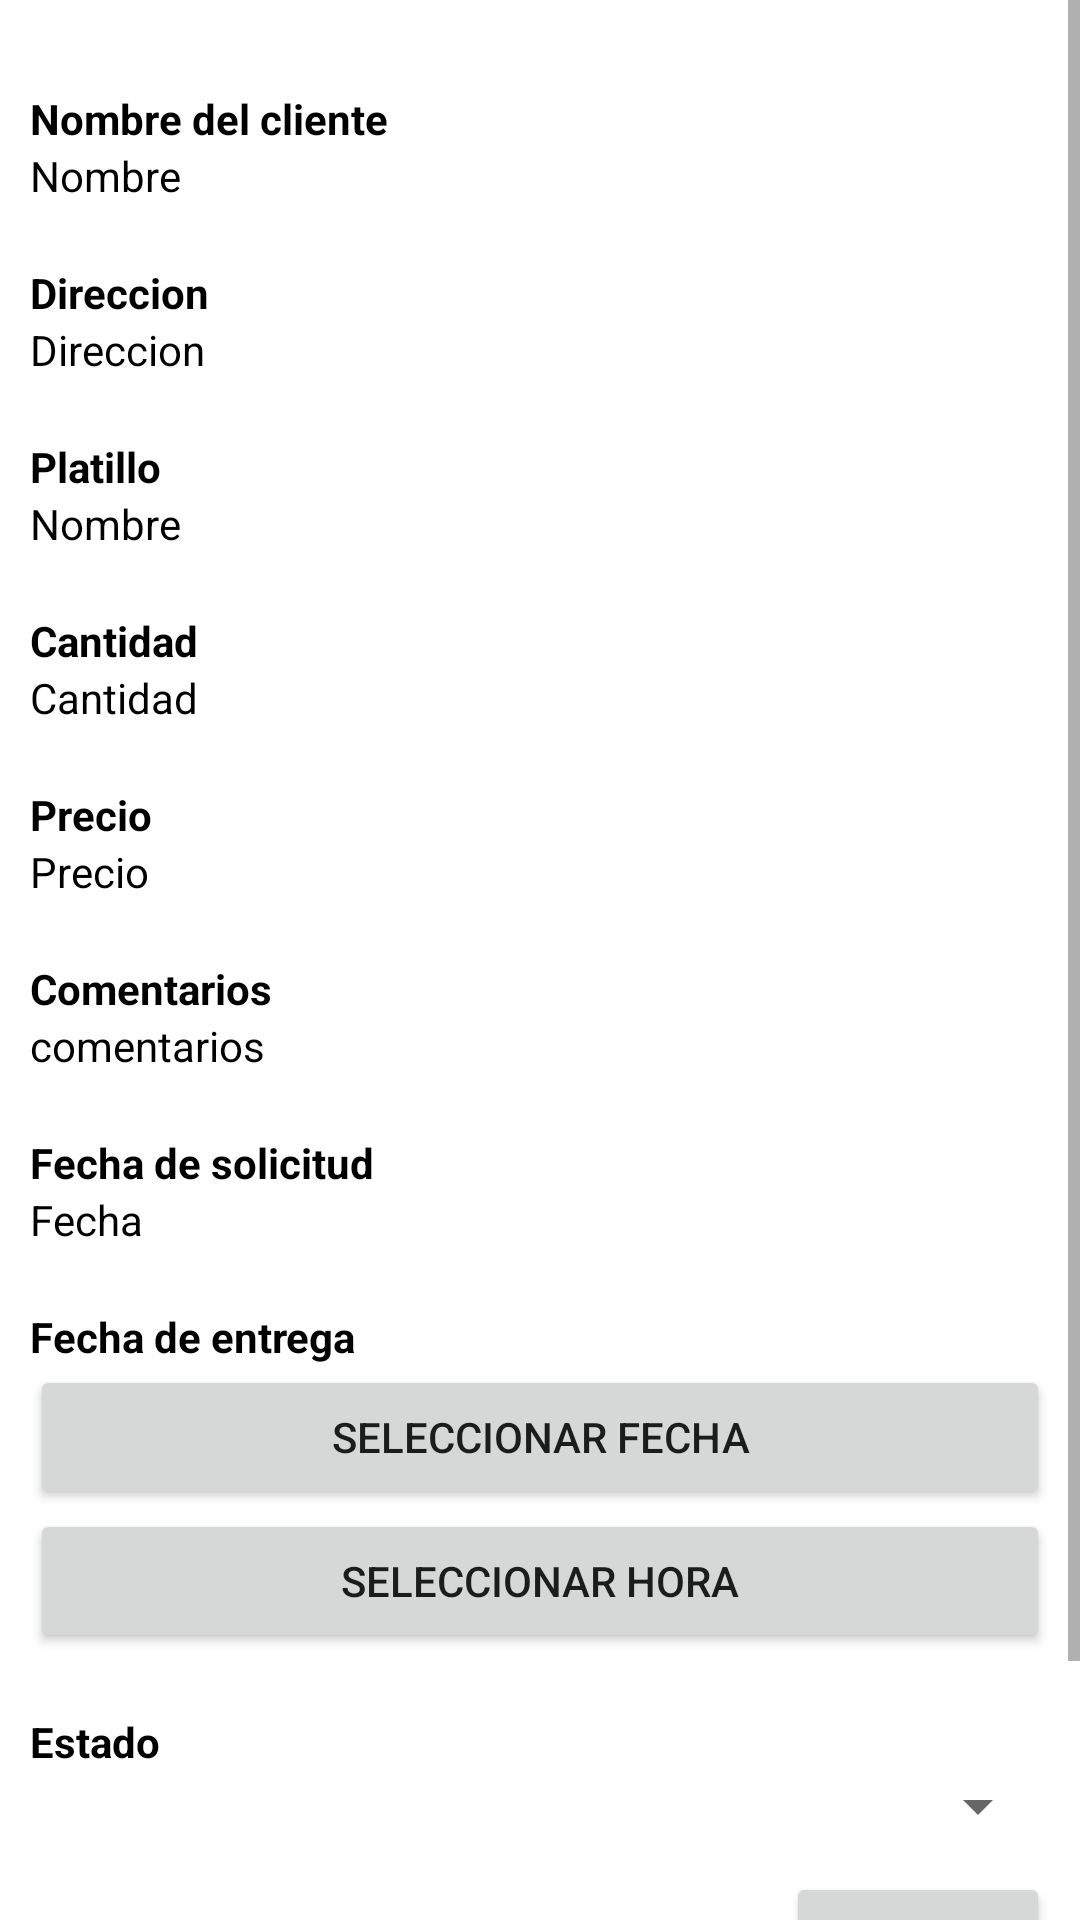

Here is an Android app screen rendered from its layout file. Give the layout XML and the strings, colors and styles it references.
<!-- AndroidManifest.xml: application theme Theme.GorditasEsperanza -->
<!-- res/layout/resumen_pedido_empleado_dialog.xml -->
<?xml version="1.0" encoding="utf-8"?>

<RelativeLayout
    xmlns:android="http://schemas.android.com/apk/res/android"
    android:layout_width="match_parent"
    android:layout_height="match_parent">

    <ScrollView
        android:layout_width="match_parent"
        android:layout_height="match_parent">

        <LinearLayout
            android:layout_width="match_parent"
            android:layout_height="wrap_content"
            android:orientation="vertical" >

            <LinearLayout
                android:layout_width="match_parent"
                android:layout_height="wrap_content"
                android:orientation="vertical"
                android:padding="10dp">


                <Space
                    android:layout_width="match_parent"
                    android:layout_height="20dp" />

                <TextView
                    android:layout_width="match_parent"
                    android:layout_height="wrap_content"
                    android:text="Nombre del cliente"
                    android:textColor="@color/black"
                    android:textStyle="bold">

                </TextView>


                <TextView
                    android:id="@+id/nombreClienteResumenPedido"
                    android:layout_width="match_parent"
                    android:layout_height="wrap_content"
                    android:text="Nombre"
                    android:textColor="@color/black">

                </TextView>

                <Space
                    android:layout_width="match_parent"
                    android:layout_height="20dp" />

                <TextView
                    android:layout_width="match_parent"
                    android:layout_height="wrap_content"
                    android:text="Direccion"
                    android:textColor="@color/black"
                    android:textStyle="bold">

                </TextView>


                <TextView
                    android:id="@+id/direccionResumenPedido"
                    android:layout_width="match_parent"
                    android:layout_height="wrap_content"
                    android:text="Direccion"
                    android:textColor="@color/black">

                </TextView>

                <Space
                    android:layout_width="match_parent"
                    android:layout_height="20dp" />

                <TextView
                    android:layout_width="match_parent"
                    android:layout_height="wrap_content"
                    android:text="Platillo"
                    android:textColor="@color/black"
                    android:textStyle="bold">

                </TextView>


                <TextView
                    android:id="@+id/nombrePedidoResumenEmp"
                    android:layout_width="match_parent"
                    android:layout_height="wrap_content"
                    android:text="Nombre"
                    android:textColor="@color/black">

                </TextView>

                <Space
                    android:layout_width="match_parent"
                    android:layout_height="20dp" />


                <TextView
                    android:layout_width="match_parent"
                    android:layout_height="wrap_content"
                    android:text="Cantidad"
                    android:textColor="@color/black"
                    android:textStyle="bold">

                </TextView>

                <TextView
                    android:id="@+id/cantidadResumenEmp"
                    android:layout_width="match_parent"
                    android:layout_height="wrap_content"
                    android:text="Cantidad"
                    android:textColor="@color/black">

                </TextView>

                <Space
                    android:layout_width="match_parent"
                    android:layout_height="20dp" />

                <TextView
                    android:layout_width="match_parent"
                    android:layout_height="wrap_content"
                    android:text="Precio"
                    android:textColor="@color/black"
                    android:textStyle="bold">

                </TextView>

                <TextView
                    android:id="@+id/precioResumenEmp"
                    android:layout_width="match_parent"
                    android:layout_height="wrap_content"
                    android:text="Precio"
                    android:textColor="@color/black">

                </TextView>

                <Space
                    android:layout_width="match_parent"
                    android:layout_height="20dp" />

                <TextView
                    android:layout_width="match_parent"
                    android:layout_height="wrap_content"
                    android:text="Comentarios"
                    android:textColor="@color/black"
                    android:textStyle="bold">

                </TextView>

                <TextView
                    android:id="@+id/comentariosResumen"
                    android:layout_width="match_parent"
                    android:layout_height="wrap_content"
                    android:text="comentarios"
                    android:textColor="@color/black" />

                <Space
                    android:layout_width="match_parent"
                    android:layout_height="20dp" />

                <TextView
                    android:layout_width="match_parent"
                    android:layout_height="wrap_content"
                    android:text="Fecha de solicitud"
                    android:textColor="@color/black"
                    android:textStyle="bold">

                </TextView>

                <TextView
                    android:id="@+id/fechaSolicitudResumenEmp"
                    android:layout_width="match_parent"
                    android:layout_height="wrap_content"
                    android:text="Fecha"
                    android:textColor="@color/black">


                </TextView>

                <Space
                    android:layout_width="match_parent"
                    android:layout_height="20dp" />

                <TextView
                    android:layout_width="match_parent"
                    android:layout_height="wrap_content"
                    android:text="Fecha de entrega"
                    android:textColor="@color/black"
                    android:textStyle="bold" />

                <Button
                    android:id="@+id/botonFechaEntrega"
                    android:layout_width="match_parent"
                    android:layout_height="wrap_content"
                    android:text="seleccionar fecha" />

                <Button
                    android:id="@+id/botonHoraDeEntrega"
                    android:layout_width="match_parent"
                    android:layout_height="wrap_content"
                    android:text="seleccionar hora" />


                <Space
                    android:layout_width="match_parent"
                    android:layout_height="20dp" />

                <TextView
                    android:layout_width="match_parent"
                    android:layout_height="wrap_content"
                    android:text="Estado"
                    android:textColor="@color/black"
                    android:textStyle="bold" />

                <Spinner
                    android:id="@+id/spinnerID"
                    android:layout_width="match_parent"
                    android:layout_height="wrap_content"
                    android:textColor="@color/black" />


                <Button
                    android:id="@+id/botonOKempleado"
                    android:layout_width="wrap_content"
                    android:layout_height="wrap_content"
                    android:layout_gravity="end"
                    android:layout_marginTop="10dp"
                    android:text="OK" />

                <Button
                    android:id="@+id/botonGuardarResumen"
                    android:layout_width="wrap_content"
                    android:layout_height="wrap_content"
                    android:layout_gravity="start"
                    android:layout_marginTop="10dp"
                    android:text="Guardar" />


            </LinearLayout>
        </LinearLayout>
    </ScrollView>

</RelativeLayout>
<!-- resources referenced by this layout -->
<resources>
  <color name="black">#FF000000</color>
  <style name="Theme.GorditasEsperanza" parent="Theme.MaterialComponents.DayNight.DarkActionBar">
          
          <item name="colorPrimary">@color/purple_500</item>
          <item name="colorPrimaryVariant">@color/purple_700</item>
          <item name="colorOnPrimary">@color/white</item>
          
          <item name="colorSecondary">@color/teal_200</item>
          <item name="colorSecondaryVariant">@color/teal_700</item>
          <item name="colorOnSecondary">@color/black</item>
          
          <item name="android:statusBarColor" tools:targetApi="l">?attr/colorPrimaryVariant</item>
          
      </style>
  <color name="purple_500">#FF6200EE</color>
  <color name="purple_700">#FF3700B3</color>
  <color name="white">#FFFFFFFF</color>
  <color name="teal_200">#FF03DAC5</color>
  <color name="teal_700">#FF018786</color>
</resources>
